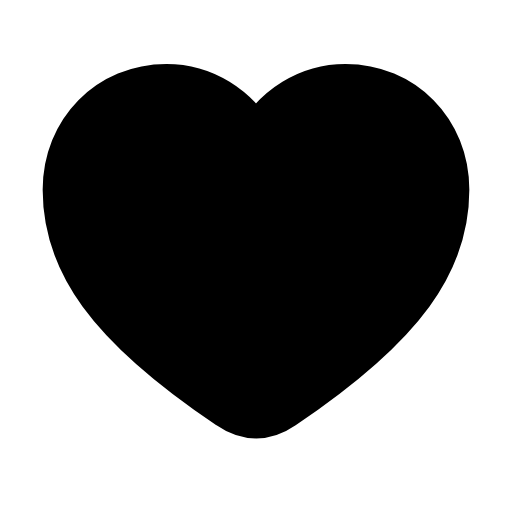
t = 0.00 s
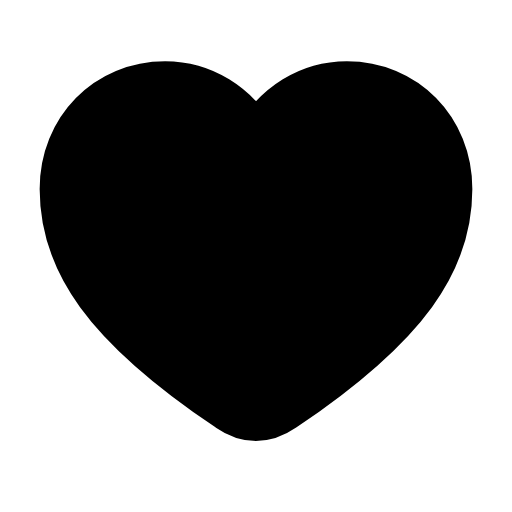
t = 0.19 s
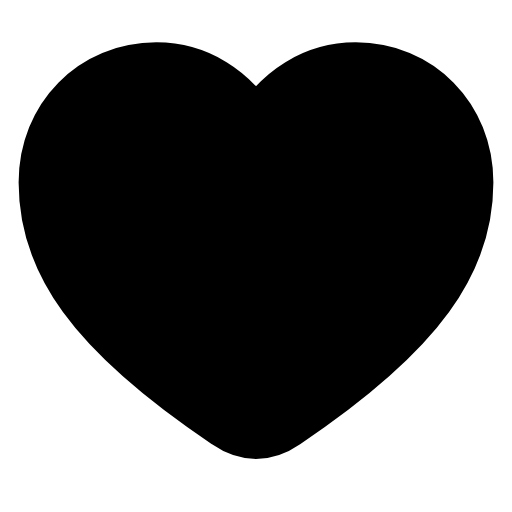
t = 0.35 s
t = 0.56 s: frame unchanged from t = 0.00 s, image omitted
t = 0.73 s: frame unchanged from t = 0.00 s, image omitted
t = 0.90 s: frame unchanged from t = 0.00 s, image omitted

The animated SVG that drew these frames (rendered in a browser with its animation timeline set to each time). Animation: 1 CSS @keyframes rule; one cycle of 0.90 s.

<svg xmlns="http://www.w3.org/2000/svg" class="ic ic-hover" width="24" height="24" viewBox="0 0 24 24" fill="none" overflow="visible" aria-hidden="true"><style>.ic{overflow:visible}.ic .ic-a{transform-box:fill-box;transform-origin:center}.ic .ic-o{transform-box:view-box}.ic:is(.ic-hover:hover,.ic-loop,.ic-play) .ic-a,.ic-trigger:hover .ic .ic-a{animation-duration:var(--ic-dur,.9s);animation-timing-function:var(--ic-ease,cubic-bezier(.45,0,.25,1));animation-iteration-count:var(--ic-iter,1);animation-delay:calc(var(--ic-delay,0s) - var(--ic-seek,0s));animation-fill-mode:backwards}.ic-loop{--ic-iter:infinite}.ic .ic-a-spin{--ic-ease:linear}@media (prefers-reduced-motion:reduce){.ic .ic-a{animation:none!important}}@keyframes ic-heartbeat{14%{transform:scale(var(--ic-s,1.18))}28%{transform:scale(.96)}42%{transform:scale(calc(1 + (var(--ic-s,1.18) - 1) * 0.75))}62%{transform:scale(1)}}.ic:is(.ic-hover:hover,.ic-loop,.ic-play) .ic-a-heartbeat,.ic-trigger:hover .ic .ic-a-heartbeat{animation-name:ic-heartbeat}</style><mask id="ic-heart-fill" maskUnits="userSpaceOnUse" x="-6" y="-6" width="36" height="36"><rect x="-6" y="-6" width="36" height="36" fill="#000"/><g fill="none" style="stroke-width:var(--ic-stroke,2px)" stroke-linecap="round" stroke-linejoin="round"><g class="ic-a ic-a-heartbeat ic-o" style="transform-origin:12px 12px;--ic-s:1.16"><path d="M10.7 19.1C4.9 15.2 3 12.2 3 8.9 3 6.1 5.1 4 7.8 4c1.8 0 3.3 1 4.2 2.5C12.9 5 14.4 4 16.2 4 18.9 4 21 6.1 21 8.9c0 3.3-1.9 6.3-7.7 10.2Q12 20 10.7 19.1Z" fill="#fff" stroke="#fff"/></g></g></mask><rect x="-6" y="-6" width="36" height="36" fill="currentColor" mask="url(#ic-heart-fill)"/></svg>
